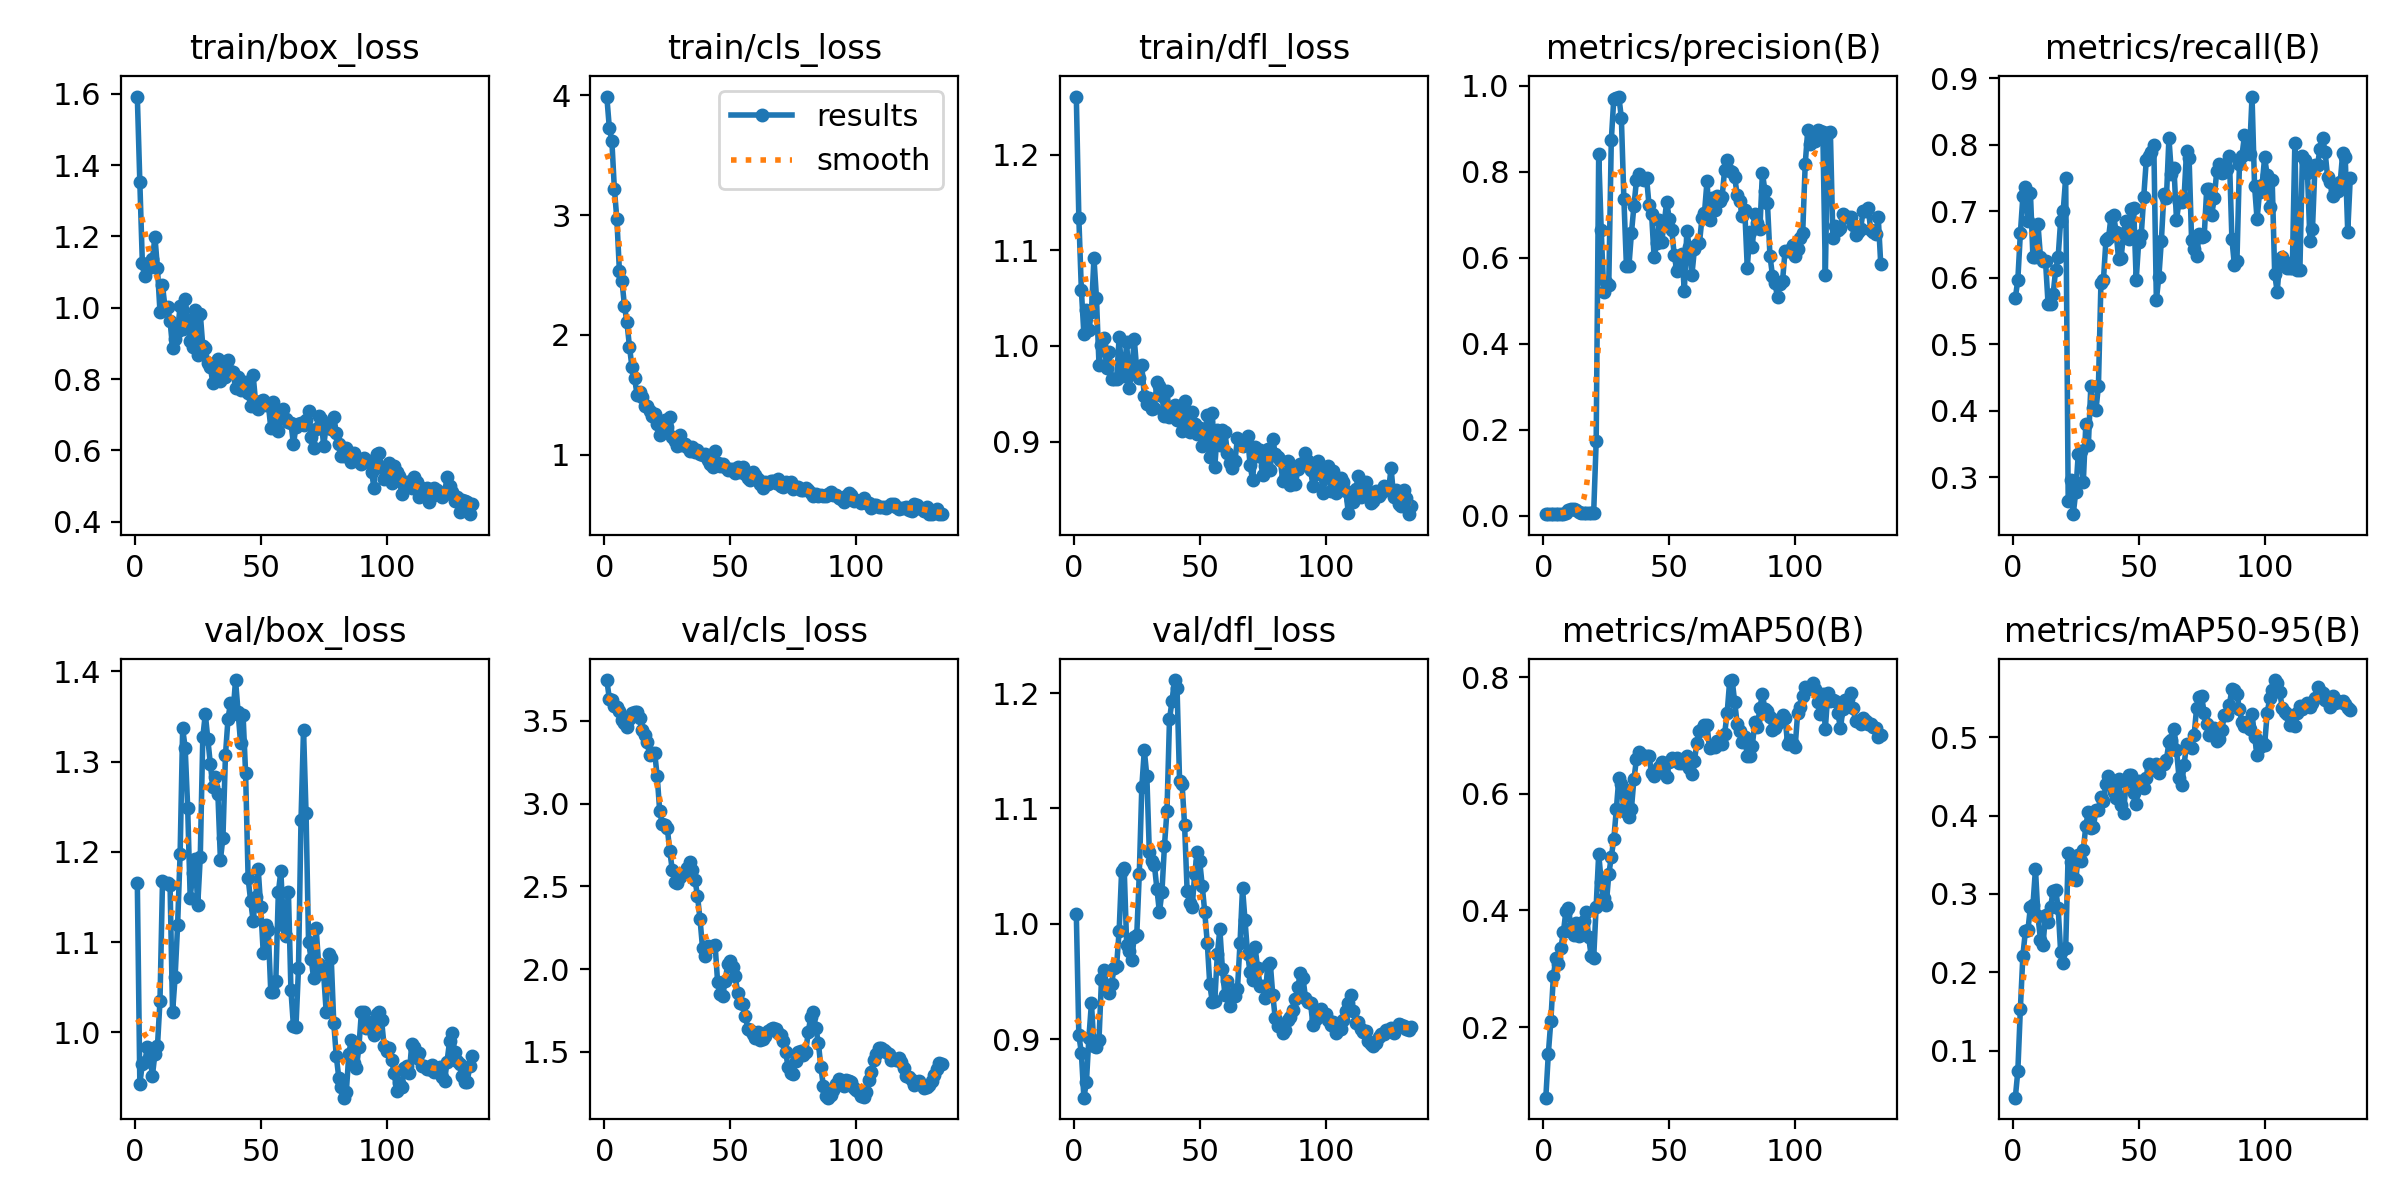

Source data for this figure (header and first rows):
epoch, time, train/box_loss, train/cls_loss, train/dfl_loss, metrics/precision(B), metrics/recall(B), metrics/mAP50(B), metrics/mAP50-95(B), val/box_loss, val/cls_loss, val/dfl_loss, lr/pg0, lr/pg1, lr/pg2
1, 1.512, 1.593, 3.99, 1.261, 0.0041, 0.5694, 0.07879, 0.04005, 1.166, 3.746, 1.009, 3.75e-05, 3.75e-05, 3.75e-05
2, 2.64, 1.353, 3.728, 1.134, 0.00491, 0.5972, 0.1542, 0.07399, 0.9432, 3.634, 0.9034, 8.69225e-05, 8.69225e-05, 8.69225e-05
3, 3.887, 1.126, 3.622, 1.059, 0.00519, 0.6667, 0.2111, 0.153, 0.9654, 3.623, 0.8884, 0.0001357, 0.0001357, 0.0001357
4, 5.133, 1.089, 3.219, 1.013, 0.00552, 0.7222, 0.2871, 0.2212, 0.9674, 3.592, 0.8493, 0.0001838, 0.0001838, 0.0001838
5, 6.353, 1.109, 2.964, 1.037, 0.00566, 0.7361, 0.3191, 0.2524, 0.9836, 3.585, 0.8625, 0.0002312, 0.0002312, 0.0002312
6, 7.575, 1.114, 2.532, 1.016, 0.00534, 0.6861, 0.309, 0.2536, 0.9734, 3.559, 0.9014, 0.000278, 0.000278, 0.000278
7, 8.733, 1.136, 2.453, 1.036, 0.00541, 0.7278, 0.3363, 0.2834, 0.9521, 3.505, 0.9313, 0.0003241, 0.0003241, 0.0003241
8, 9.946, 1.199, 2.243, 1.092, 0.00536, 0.6306, 0.3636, 0.2857, 0.9766, 3.49, 0.8944, 0.0003696, 0.0003696, 0.0003696
9, 11.11, 1.111, 2.103, 1.05, 0.0073, 0.6306, 0.3996, 0.3319, 0.9848, 3.46, 0.8935, 0.0004144, 0.0004144, 0.0004144
10, 12.28, 0.9891, 1.9, 0.9805, 0.01323, 0.6806, 0.4041, 0.2714, 1.035, 3.509, 0.8994, 0.0004585, 0.0004585, 0.0004585
11, 13.46, 1.063, 1.729, 1.001, 0.0155, 0.6306, 0.3702, 0.2416, 1.167, 3.546, 0.9522, 0.000502, 0.000502, 0.000502
12, 14.64, 1.001, 1.642, 1.008, 0.01627, 0.625, 0.3571, 0.2352, 1.166, 3.552, 0.9596, 0.0005448, 0.0005448, 0.0005448
13, 15.81, 1.002, 1.502, 0.9771, 0.01309, 0.625, 0.3778, 0.2734, 1.165, 3.552, 0.9454, 0.000587, 0.000587, 0.000587
14, 16.97, 0.9636, 1.519, 0.9942, 0.01023, 0.5611, 0.3554, 0.2646, 1.163, 3.518, 0.9404, 0.0006285, 0.0006285, 0.0006285
15, 18.2, 0.8868, 1.48, 0.965, 0.00754, 0.5611, 0.3591, 0.2833, 1.022, 3.447, 0.9478, 0.0006694, 0.0006694, 0.0006694
16, 19.42, 0.9124, 1.403, 0.9658, 0.00758, 0.575, 0.3827, 0.3033, 1.061, 3.414, 0.9619, 0.0007095, 0.0007095, 0.0007095
17, 20.61, 0.9339, 1.404, 0.9653, 0.00683, 0.6111, 0.3978, 0.3056, 1.119, 3.374, 0.9637, 0.0007491, 0.0007491, 0.0007491
18, 21.82, 1.005, 1.367, 1.009, 0.00663, 0.6306, 0.3545, 0.2826, 1.198, 3.292, 0.9937, 0.0007879, 0.0007879, 0.0007879
19, 22.98, 0.9412, 1.326, 0.9766, 0.00695, 0.6861, 0.3225, 0.2263, 1.337, 3.307, 1.046, 0.0008261, 0.0008261, 0.0008261
20, 24.15, 1.025, 1.339, 0.9685, 0.00682, 0.7, 0.3177, 0.2123, 1.315, 3.308, 1.048, 0.0008637, 0.0008637, 0.0008637
21, 25.39, 0.9669, 1.258, 1.004, 0.1736, 0.75, 0.4059, 0.2306, 1.249, 3.165, 0.9818, 0.0009005, 0.0009005, 0.0009005
22, 26.57, 0.9078, 1.168, 0.9555, 0.8419, 0.2642, 0.4973, 0.3524, 1.149, 2.955, 0.976, 0.0009368, 0.0009368, 0.0009368
23, 27.76, 0.8892, 1.248, 0.9738, 0.6643, 0.2967, 0.449, 0.3408, 1.176, 2.879, 0.9689, 0.0009723, 0.0009723, 0.0009723
24, 28.97, 0.995, 1.292, 1.007, 0.5204, 0.2448, 0.4207, 0.3221, 1.192, 2.869, 0.9888, 0.001007, 0.001007, 0.001007
25, 30.16, 0.8676, 1.229, 0.9749, 0.5447, 0.2782, 0.4097, 0.3176, 1.142, 2.853, 0.9902, 0.001041, 0.001041, 0.001041
26, 31.36, 0.9834, 1.317, 0.9667, 0.5373, 0.3355, 0.4617, 0.3495, 1.194, 2.715, 1.043, 0.001044, 0.001044, 0.001044
27, 32.56, 0.8924, 1.147, 0.9798, 0.8739, 0.3393, 0.4921, 0.3416, 1.327, 2.598, 1.118, 0.001035, 0.001035, 0.001035
28, 33.74, 0.8863, 1.117, 0.9479, 0.9708, 0.293, 0.522, 0.3558, 1.353, 2.528, 1.15, 0.001027, 0.001027, 0.001027
29, 34.94, 0.8446, 1.074, 0.939, 0.9714, 0.3802, 0.5734, 0.3872, 1.325, 2.519, 1.128, 0.001019, 0.001019, 0.001019
30, 36.16, 0.8337, 1.162, 0.9454, 0.9755, 0.3483, 0.6273, 0.4049, 1.297, 2.556, 1.062, 0.001011, 0.001011, 0.001011
31, 37.36, 0.788, 1.08, 0.9338, 0.926, 0.4381, 0.6178, 0.3844, 1.272, 2.576, 1.054, 0.001002, 0.001002, 0.001002
32, 38.59, 0.8223, 1.093, 0.9349, 0.7374, 0.4051, 0.5715, 0.3848, 1.283, 2.586, 1.051, 0.0009942, 0.0009942, 0.0009942
33, 39.84, 0.8571, 1.065, 0.9626, 0.5824, 0.4009, 0.6059, 0.4076, 1.264, 2.61, 1.03, 0.000986, 0.000986, 0.000986
34, 41.05, 0.7936, 1.032, 0.9586, 0.5813, 0.4369, 0.5611, 0.4073, 1.191, 2.648, 1.01, 0.0009778, 0.0009778, 0.0009778
35, 42.3, 0.8225, 1.065, 0.9474, 0.6579, 0.5927, 0.5748, 0.4238, 1.216, 2.597, 1.028, 0.0009695, 0.0009695, 0.0009695
36, 43.6, 0.8047, 1.025, 0.9271, 0.7216, 0.5972, 0.6259, 0.4186, 1.307, 2.54, 1.068, 0.0009612, 0.0009612, 0.0009612
37, 44.84, 0.8534, 1.04, 0.9533, 0.7803, 0.6574, 0.6595, 0.4408, 1.347, 2.443, 1.098, 0.000953, 0.000953, 0.000953
38, 46.08, 0.8233, 1.002, 0.9259, 0.7945, 0.6592, 0.6711, 0.4511, 1.365, 2.303, 1.177, 0.0009447, 0.0009447, 0.0009447
39, 47.37, 0.82, 0.9968, 0.9263, 0.7836, 0.692, 0.6669, 0.4457, 1.353, 2.13, 1.193, 0.0009365, 0.0009365, 0.0009365
40, 48.65, 0.7749, 1.003, 0.9379, 0.7809, 0.695, 0.6635, 0.4304, 1.39, 2.079, 1.211, 0.0009283, 0.0009283, 0.0009283
41, 49.84, 0.8059, 0.9572, 0.9228, 0.787, 0.6695, 0.6644, 0.4224, 1.355, 2.137, 1.204, 0.00092, 0.00092, 0.00092
42, 51.11, 0.7687, 0.9234, 0.9315, 0.7221, 0.6283, 0.6642, 0.4461, 1.321, 2.135, 1.124, 0.0009118, 0.0009118, 0.0009118
43, 52.32, 0.7755, 0.8926, 0.911, 0.7026, 0.6294, 0.6354, 0.4129, 1.351, 2.141, 1.121, 0.0009035, 0.0009035, 0.0009035
44, 53.56, 0.7904, 1.028, 0.9424, 0.6014, 0.6674, 0.6307, 0.4035, 1.287, 2.146, 1.085, 0.0008952, 0.0008952, 0.0008952
45, 54.77, 0.7601, 0.9272, 0.9202, 0.6342, 0.6852, 0.6416, 0.4433, 1.171, 1.921, 1.029, 0.000887, 0.000887, 0.000887
46, 55.95, 0.7252, 0.9059, 0.9098, 0.6892, 0.6581, 0.6468, 0.452, 1.146, 1.851, 1.018, 0.0008787, 0.0008787, 0.0008787
47, 57.2, 0.81, 0.9205, 0.9308, 0.638, 0.7027, 0.6541, 0.4523, 1.124, 1.837, 1.014, 0.0008705, 0.0008705, 0.0008705
48, 58.44, 0.7331, 0.9007, 0.9185, 0.68, 0.7048, 0.6355, 0.4291, 1.15, 1.928, 1.043, 0.0008622, 0.0008622, 0.0008622
49, 59.67, 0.7158, 0.8698, 0.9076, 0.7311, 0.597, 0.6282, 0.4146, 1.181, 2.032, 1.063, 0.000854, 0.000854, 0.000854
50, 60.89, 0.7388, 0.8785, 0.9144, 0.6913, 0.6543, 0.6552, 0.4447, 1.139, 2.048, 1.054, 0.0008458, 0.0008458, 0.0008458
51, 62.1, 0.742, 0.8804, 0.8952, 0.6652, 0.6642, 0.6616, 0.4377, 1.088, 2.015, 1.033, 0.0008375, 0.0008375, 0.0008375
52, 63.3, 0.7279, 0.8505, 0.9039, 0.6067, 0.7221, 0.658, 0.4352, 1.119, 1.956, 1.01, 0.0008293, 0.0008293, 0.0008293
53, 64.5, 0.7313, 0.8946, 0.9283, 0.5703, 0.7765, 0.6616, 0.4479, 1.113, 1.853, 0.9836, 0.000821, 0.000821, 0.000821
54, 65.75, 0.6626, 0.8544, 0.8837, 0.5785, 0.7835, 0.6536, 0.4661, 1.045, 1.797, 0.9475, 0.0008127, 0.0008127, 0.0008127
55, 67, 0.7358, 0.8957, 0.9302, 0.6092, 0.7897, 0.6525, 0.4575, 1.045, 1.787, 0.9322, 0.0008045, 0.0008045, 0.0008045
56, 68.28, 0.6808, 0.8383, 0.8738, 0.5237, 0.7989, 0.6571, 0.4609, 1.057, 1.718, 0.9335, 0.0007962, 0.0007962, 0.0007962
57, 69.53, 0.6547, 0.8025, 0.9116, 0.6619, 0.5665, 0.6657, 0.4662, 1.155, 1.637, 0.9739, 0.000788, 0.000788, 0.000788
58, 70.76, 0.7064, 0.7921, 0.8959, 0.6246, 0.6014, 0.6452, 0.4538, 1.179, 1.63, 0.9954, 0.0007797, 0.0007797, 0.0007797
59, 71.99, 0.7163, 0.8535, 0.9123, 0.56, 0.656, 0.6334, 0.464, 1.119, 1.605, 0.9612, 0.0007715, 0.0007715, 0.0007715
60, 73.21, 0.6875, 0.8272, 0.91, 0.6198, 0.7263, 0.6565, 0.4659, 1.106, 1.583, 0.9385, 0.0007633, 0.0007633, 0.0007633
... 74 more rows
